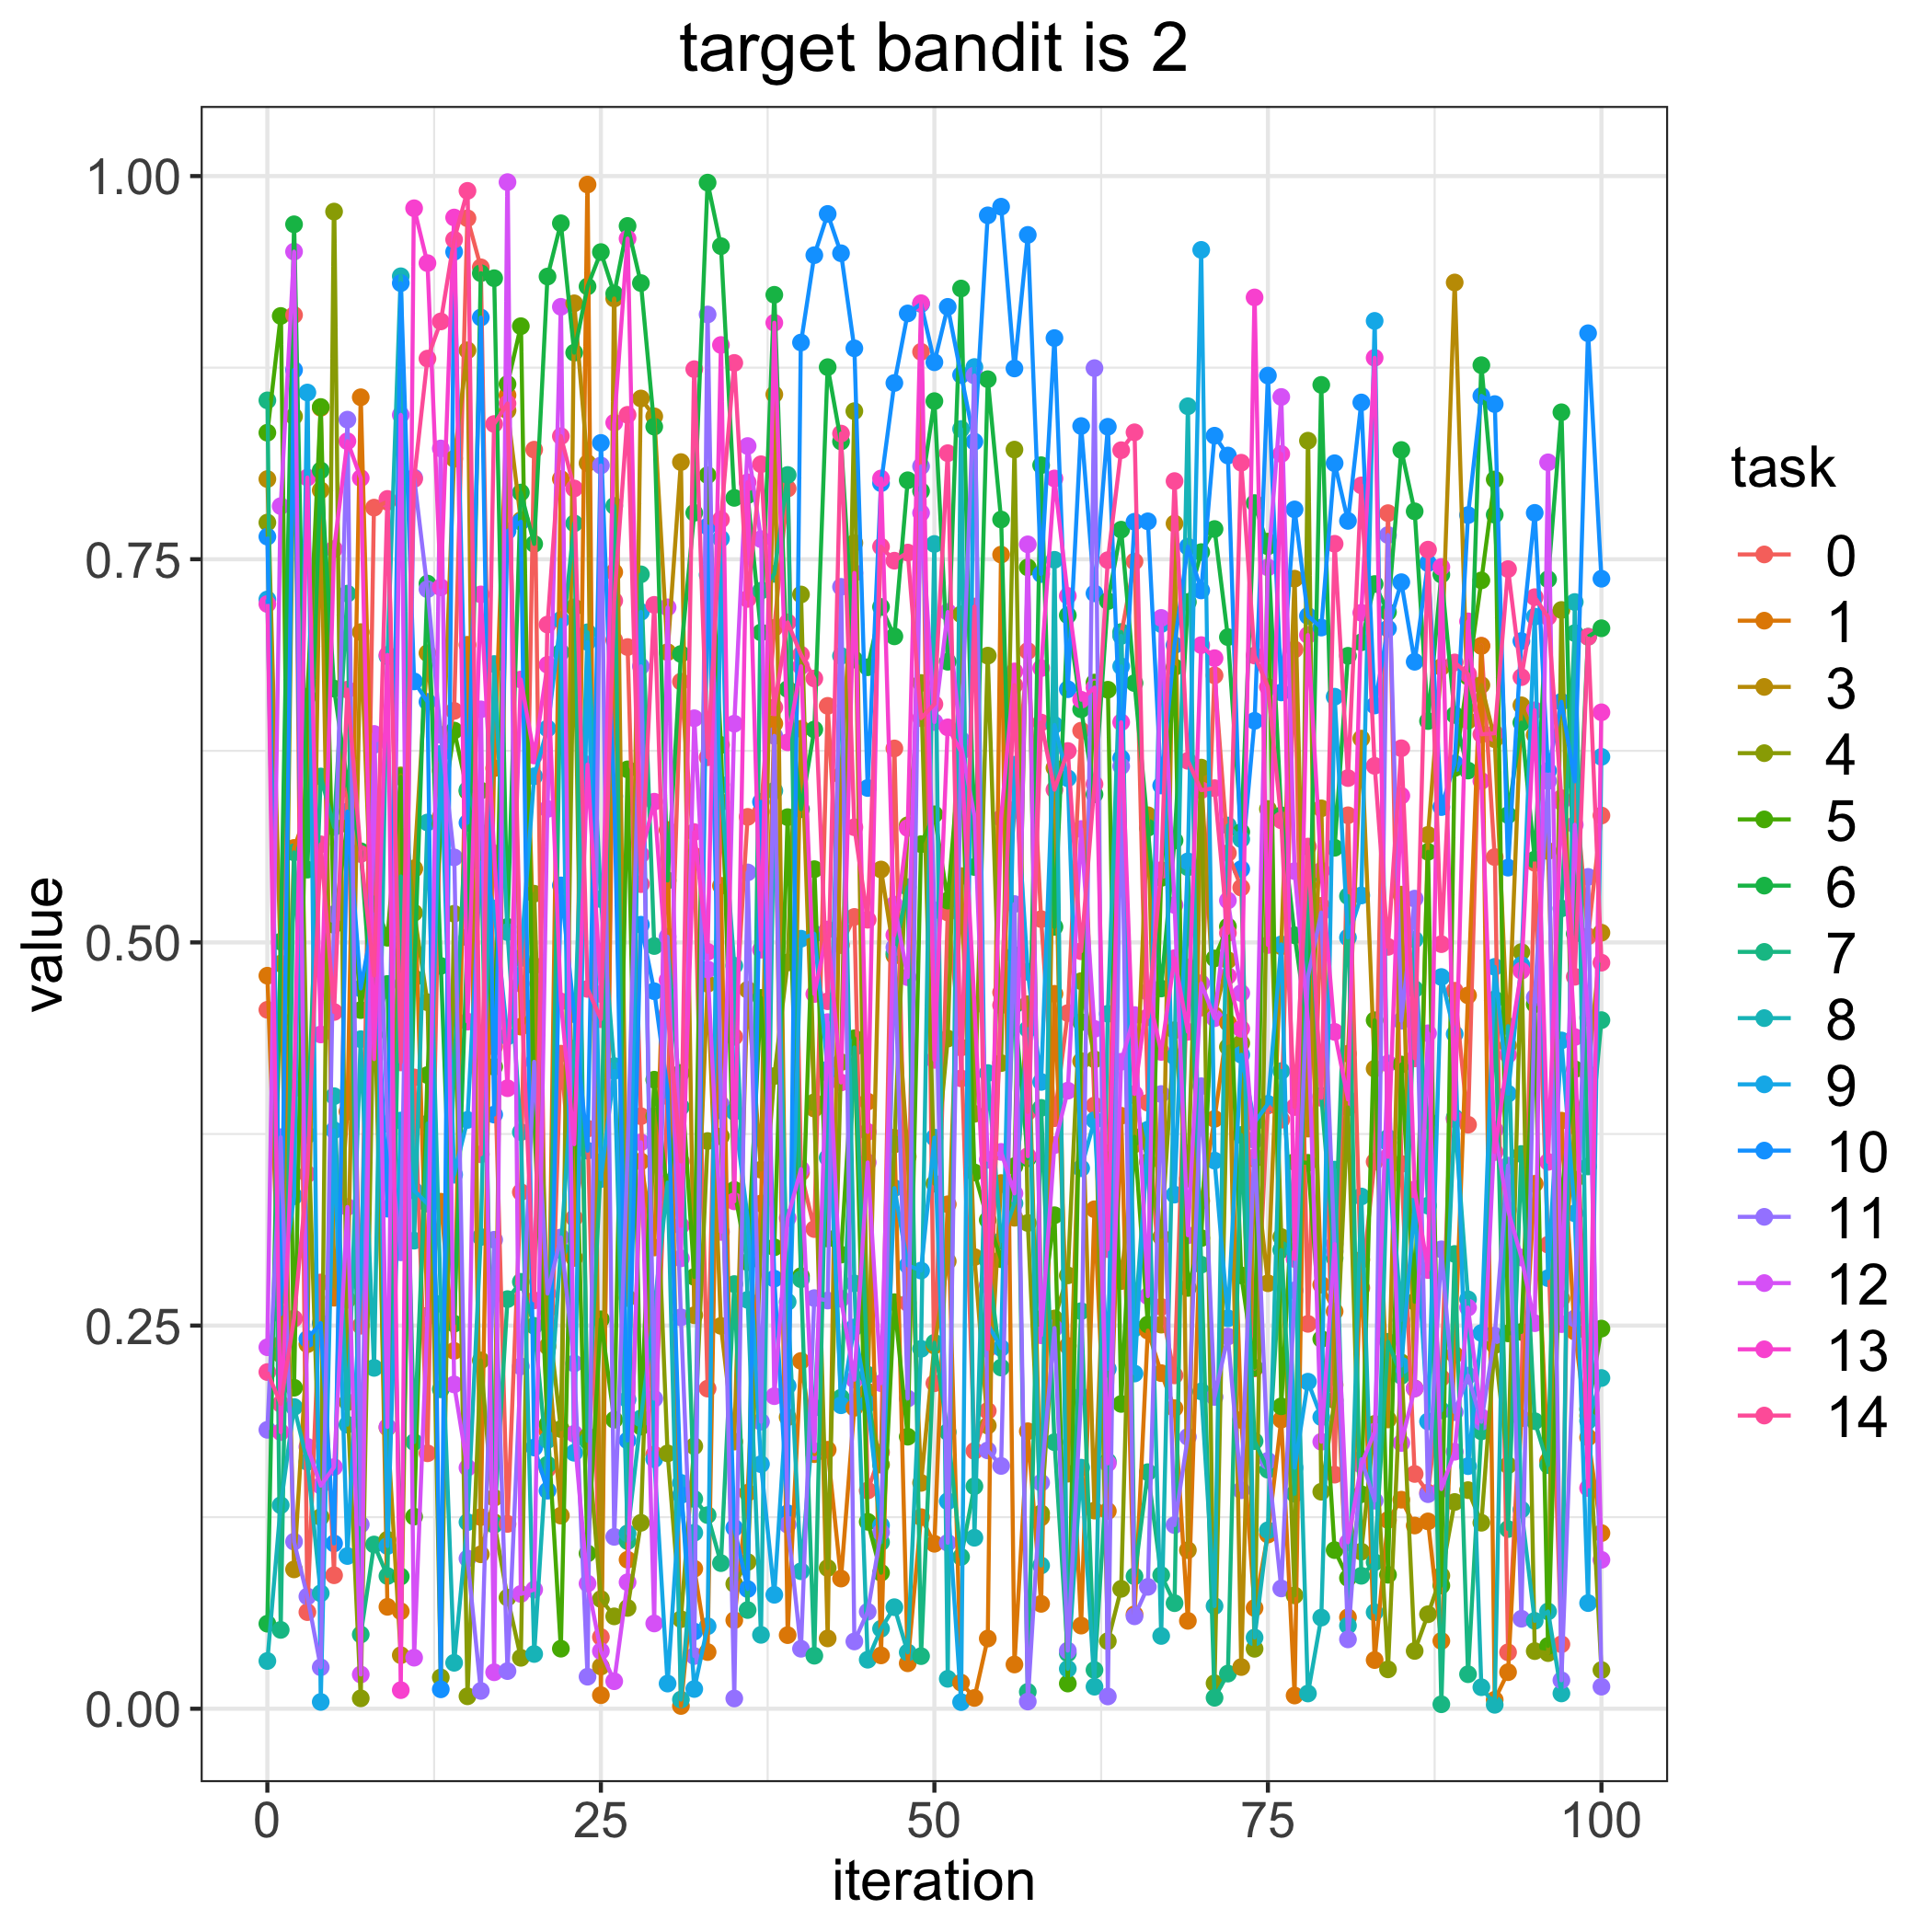

The file beside this chart, header and first rows:
, 0.0, 1.0, 3.0, 4.0, 5.0, 6.0, 7.0, 8.0, 9.0, 10.0, 11.0, 12.0, 13.0, 14.0
0, 0.456, 0.4783, 0.8023, 0.7739, 0.8326, 0.05547, 0.8537, 0.03116, 0.7238, 0.7647, 0.182, 0.2359, 0.7208, 0.2197
1, 0.4496, 0.2378, 0.4862, 0.2312, 0.9087, 0.5005, 0.05144, 0.1328, 0.2697, 0.2574, 0.3729, 0.7846, 0.1805, 0.1989
2, 0.9094, 0.5616, 0.09092, 0.8432, 0.2094, 0.9685, 0.5587, 0.1969, 0.3344, 0.8735, 0.109, 0.9507, 0.4047, 0.2545
3, 0.06304, 0.586, 0.2378, 0.3951, 0.6603, 0.5475, 0.3743, 0.1611, 0.8588, 0.2412, 0.07326, 0.1709, 0.8033, 0.3488
4, 0.2781, 0.8488, 0.795, 0.1251, 0.8493, 0.8079, 0.6082, 0.07531, 0.004439, 0.2516, 0.02704, 0.1456, 0.4399, 0.564
5, 0.08709, 0.2682, 0.2762, 0.9768, 0.5115, 0.6656, 0.5753, 0.3997, 0.3774, 0.1078, 0.5185, 0.1577, 0.7566, 0.4546
6, 0.6004, 0.3896, 0.2669, 0.2, 0.5771, 0.6043, 0.7276, 0.1853, 0.09964, 0.5854, 0.8411, 0.3274, 0.827, 0.6649
7, 0.2499, 0.8557, 0.7025, 0.006793, 0.4559, 0.5595, 0.04843, 0.4369, 0.2781, 0.47, 0.1202, 0.02235, 0.803, 0.5577
8, 0.7837, 0.5267, 0.4711, 0.4774, 0.5292, 0.4398, 0.1072, 0.2224, 0.631, 0.5182, 0.6289, 0.636, 0.4239, 0.4783
9, 0.7875, 0.06649, 0.1835, 0.1103, 0.503, 0.4729, 0.0866, 0.6867, 0.1062, 0.3263, 0.3816, 0.1839, 0.6876, 0.7894
10, 0.4475, 0.0636, 0.03493, 0.6089, 0.608, 0.08628, 0.5431, 0.9346, 0.3838, 0.9301, 0.2978, 0.8442, 0.01214, 0.4217
11, 0.4119, 0.5479, 0.5483, 0.5194, 0.1253, 0.4768, 0.174, 0.3054, 0.3381, 0.6703, 0.8032, 0.03331, 0.979, 0.8024
12, 0.1667, 0.2565, 0.6887, 0.461, 0.4134, 0.7341, 0.3818, 0.5782, 0.3295, 0.657, 0.7304, 0.2558, 0.9432, 0.8809
13, 0.612, 0.3308, 0.5821, 0.02045, 0.5773, 0.4847, 0.2084, 0.2642, 0.6231, 0.01267, 0.6354, 0.8223, 0.7317, 0.9052
14, 0.6511, 0.2335, 0.8156, 0.5187, 0.6382, 0.2512, 0.4164, 0.02998, 0.3484, 0.9506, 0.5555, 0.2116, 0.973, 0.9586
15, 0.9725, 0.6942, 0.8863, 0.008122, 0.5986, 0.5033, 0.5995, 0.1217, 0.3842, 0.5781, 0.098, 0.1573, 0.4483, 0.9903
16, 0.9405, 0.125, 0.1008, 0.2273, 0.5991, 0.9366, 0.5714, 0.3078, 0.5521, 0.9077, 0.01165, 0.6521, 0.727, 0.3617
17, 0.432, 0.6136, 0.1376, 0.1217, 0.4189, 0.9334, 0.1201, 0.6816, 0.5222, 0.3877, 0.306, 0.0238, 0.5581, 0.8382
18, 0.1206, 0.857, 0.8471, 0.07252, 0.8643, 0.5101, 0.2673, 0.5067, 0.4386, 0.7684, 0.02457, 0.9961, 0.4049, 0.8516
19, 0.3371, 0.4451, 0.7754, 0.03323, 0.9021, 0.7935, 0.2786, 0.3762, 0.4898, 0.7745, 0.2234, 0.0749, 0.6715, 0.4731
20, 0.8215, 0.4575, 0.4848, 0.5318, 0.3842, 0.76, 0.2499, 0.03572, 0.6084, 0.1704, 0.4221, 0.07773, 0.6219, 0.2664
21, 0.1565, 0.181, 0.2365, 0.2605, 0.1856, 0.9344, 0.1593, 0.1754, 0.6396, 0.1423, 0.2709, 0.5871, 0.6811, 0.7074
22, 0.4274, 0.8024, 0.126, 0.1825, 0.03918, 0.9692, 0.6893, 0.2992, 0.7105, 0.5372, 0.3075, 0.9147, 0.4615, 0.8303
23, 0.3202, 0.2941, 0.917, 0.7186, 0.4231, 0.8848, 0.7734, 0.4308, 0.167, 0.4532, 0.2253, 0.1794, 0.3683, 0.7962
24, 0.3785, 0.9945, 0.8127, 0.1777, 0.1013, 0.928, 0.1748, 0.7023, 0.696, 0.3641, 0.0209, 0.08168, 0.616, 0.4696
25, 0.04678, 0.008842, 0.02754, 0.07157, 0.2541, 0.9504, 0.3566, 0.5283, 0.3456, 0.8259, 0.8112, 0.0376, 0.4663, 0.4499
26, 0.6973, 0.7416, 0.9201, 0.06028, 0.1886, 0.9233, 0.7848, 0.4193, 0.4162, 0.5954, 0.1121, 0.01795, 0.8391, 0.7229
27, 0.6927, 0.09722, 0.268, 0.06577, 0.6129, 0.9675, 0.1094, 0.1144, 0.2018, 0.1751, 0.3609, 0.08255, 0.9592, 0.8442
28, 0.3866, 0.3571, 0.8549, 0.1213, 0.1841, 0.9302, 0.7402, 0.1895, 0.7156, 0.5115, 0.6801, 0.3696, 0.5572, 0.538
29, 0.1659, 0.301, 0.8432, 0.3867, 0.4104, 0.8365, 0.4976, 0.2602, 0.1628, 0.4681, 0.2023, 0.05563, 0.5918, 0.7202
30, 0.3997, 0.5733, 0.6894, 0.1666, 0.3354, 0.5404, 0.4994, 0.3433, 0.01642, 0.4035, 0.5037, 0.7186, 0.4755, 0.454
31, 0.6701, 0.001801, 0.8134, 0.05844, 0.4148, 0.6882, 0.3926, 0.005992, 0.1474, 0.1394, 0.2554, 0.2939, 0.3151, 0.3571
32, 0.5566, 0.09136, 0.2567, 0.1713, 0.2817, 0.7803, 0.1369, 0.1148, 0.01288, 0.05037, 0.03438, 0.6462, 0.572, 0.874
33, 0.2089, 0.03698, 0.473, 0.3704, 0.8049, 0.9957, 0.1263, 0.7399, 0.05384, 0.7714, 0.9097, 0.4824, 0.4939, 0.6208
34, 0.5915, 0.537, 0.2498, 0.3734, 0.6288, 0.9543, 0.095, 0.6029, 0.7634, 0.3903, 0.3944, 0.3111, 0.8898, 0.7759
35, 0.4384, 0.05775, 0.1743, 0.08148, 0.3385, 0.79, 0.2771, 0.4848, 0.3895, 0.1181, 0.006693, 0.6427, 0.3311, 0.8781
36, 0.5819, 0.1409, 0.4691, 0.09572, 0.2914, 0.7918, 0.06441, 0.2668, 0.3201, 0.07811, 0.5457, 0.8239, 0.8002, 0.7241
37, 0.5853, 0.3296, 0.3517, 0.3016, 0.4638, 0.7023, 0.7295, 0.04821, 0.1596, 0.5917, 0.1873, 0.7631, 0.4952, 0.812
38, 0.7052, 0.6427, 0.8576, 0.4128, 0.3011, 0.9225, 0.7404, 0.599, 0.07435, 0.2806, 0.6348, 0.2039, 0.9043, 0.6534
39, 0.7961, 0.04802, 0.1902, 0.4869, 0.5817, 0.6653, 0.805, 0.2655, 0.2107, 0.1276, 0.1201, 0.3202, 0.6306, 0.7088
40, 0.3498, 0.2269, 0.6394, 0.727, 0.2823, 0.5869, 0.2802, 0.0897, 0.5024, 0.8914, 0.03914, 0.3521, 0.6801, 0.6877
41, 0.313, 0.1661, 0.3915, 0.3957, 0.5478, 0.6389, 0.03459, 0.1964, 0.5056, 0.9484, 0.2679, 0.168, 0.4663, 0.6722
42, 0.6543, 0.169, 0.04588, 0.09181, 0.3068, 0.8753, 0.4148, 0.3595, 0.4171, 0.9753, 0.2663, 0.448, 0.5084, 0.4616
43, 0.4982, 0.08494, 0.6089, 0.4219, 0.2963, 0.8268, 0.203, 0.6869, 0.198, 0.9496, 0.732, 0.2675, 0.4086, 0.832
44, 0.5166, 0.1964, 0.7606, 0.8466, 0.4374, 0.6846, 0.4315, 0.2775, 0.2488, 0.8876, 0.0439, 0.2147, 0.7411, 0.5751
45, 0.1424, 0.3961, 0.2069, 0.2003, 0.122, 0.6795, 0.2179, 0.03198, 0.199, 0.6007, 0.06331, 0.3564, 0.3764, 0.5148
46, 0.1673, 0.03481, 0.5476, 0.1592, 0.08873, 0.7189, 0.1087, 0.05218, 0.1197, 0.7996, 0.1151, 0.2124, 0.8027, 0.7582
47, 0.6266, 0.3726, 0.4914, 0.3682, 0.2653, 0.6997, 0.4931, 0.06625, 0.3397, 0.865, 0.4968, 0.5247, 0.5048, 0.749
48, 0.2647, 0.02966, 0.3603, 0.5765, 0.1775, 0.8015, 0.5361, 0.03677, 0.2893, 0.9104, 0.2024, 0.4773, 0.5746, 0.7543
49, 0.8853, 0.125, 0.1474, 0.6693, 0.5641, 0.7945, 0.03432, 0.2348, 0.2859, 0.9166, 0.8106, 0.7802, 0.917, 0.6463
50, 0.2124, 0.1076, 0.2369, 0.3426, 0.5836, 0.8532, 0.2388, 0.76, 0.3726, 0.8785, 0.521, 0.6438, 0.4234, 0.6555
51, 0.5195, 0.3291, 0.2919, 0.4373, 0.5273, 0.6831, 0.1805, 0.01953, 0.1354, 0.9147, 0.1083, 0.7156, 0.6403, 0.8192
52, 0.4314, 0.01702, 0.5433, 0.7141, 0.6313, 0.9266, 0.09902, 0.835, 0.004326, 0.8702, 0.6323, 0.6288, 0.6244, 0.4113
53, 0.1682, 0.007028, 0.2947, 0.3882, 0.3499, 0.5492, 0.1452, 0.1116, 0.8754, 0.8267, 0.8699, 0.5826, 0.4592, 0.7192
54, 0.1943, 0.0458, 0.1847, 0.6871, 0.3189, 0.8675, 0.2924, 0.4148, 0.251, 0.9744, 0.1686, 0.3581, 0.2765, 0.2347
55, 0.4674, 0.753, 0.343, 0.4213, 0.2933, 0.7759, 0.2226, 0.3054, 0.2353, 0.98, 0.1584, 0.3633, 0.581, 0.459
56, 0.5865, 0.02887, 0.3203, 0.8215, 0.354, 0.4591, 0.4918, 0.3297, 0.6159, 0.8745, 0.525, 0.3362, 0.6768, 0.6678
57, 0.6901, 0.1811, 0.4597, 0.3169, 0.7447, 0.3591, 0.011, 0.4434, 0.4808, 0.9616, 0.004699, 0.7597, 0.3605, 0.3894
58, 0.5152, 0.06844, 0.1248, 0.1275, 0.2543, 0.8113, 0.392, 0.09347, 0.409, 0.7403, 0.1475, 0.2437, 0.6789, 0.6434
59, 0.3853, 0.4664, 0.6139, 0.2546, 0.322, 0.5101, 0.1739, 0.7496, 0.6419, 0.8943, 0.2484, 0.3677, 0.8027, 0.5997
... 41 more rows
